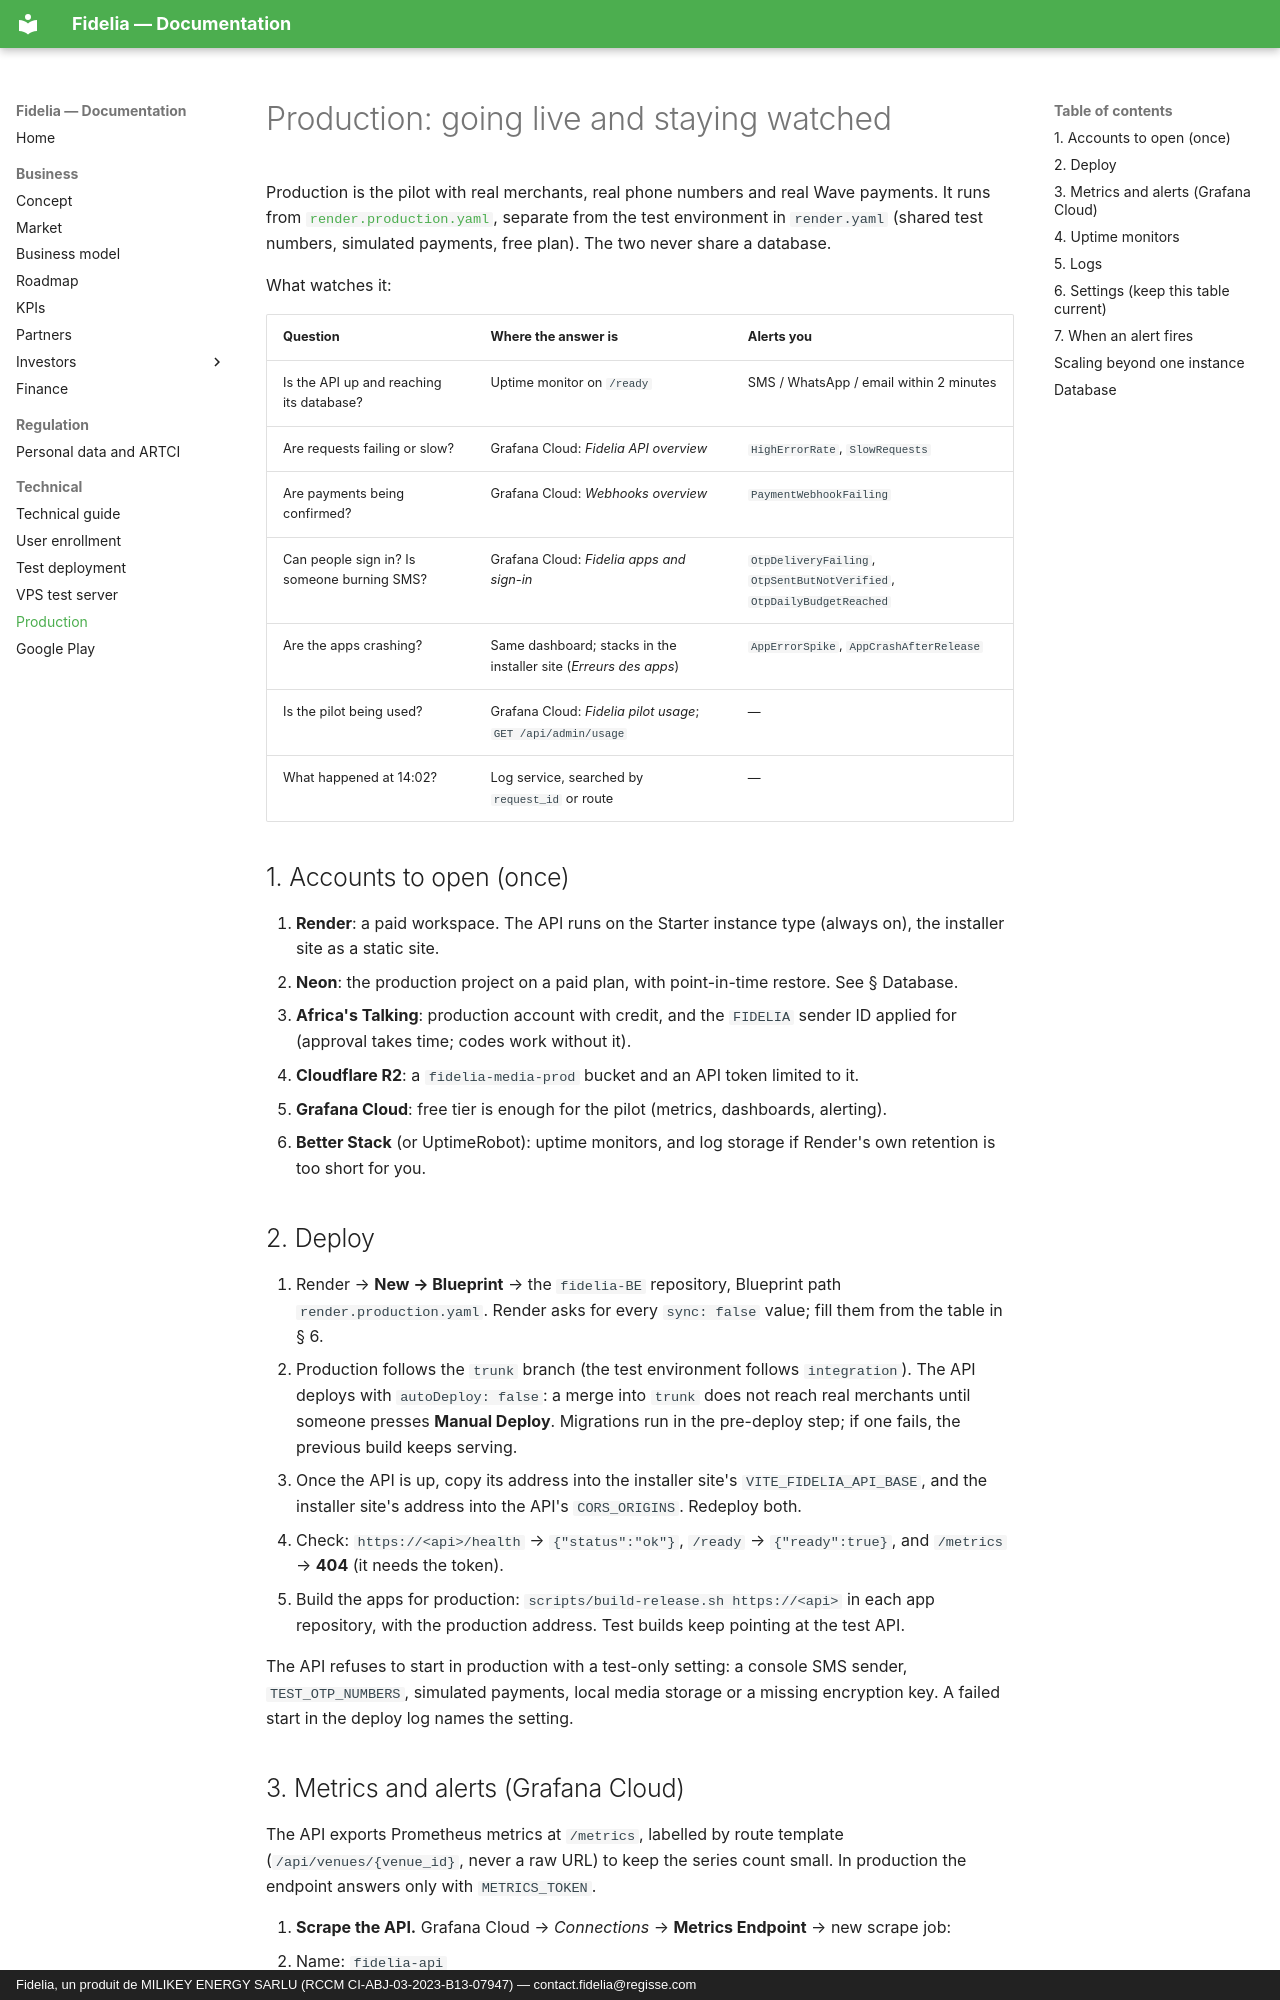

repository: giss1408/fidelia-docs · page: technical/PRODUCTION/index.html · generator: mkdocs · copyright: Fidelia, un produit de MILIKEY ENERGY SARLU (RCCM CI-ABJ-03-2023-B13-07947) — contact.fidelia@regisse.com

# Production: going live and staying watched

Production is the pilot with real merchants, real phone numbers and real
Wave payments. It runs from [`render.production.yaml`](https://github.com/giss1408/djassa-BE/blob/integration/render.production.yaml),
separate from the test environment in `render.yaml` (shared test numbers,
simulated payments, free plan). The two never share a database.

What watches it:

| Question | Where the answer is | Alerts you |
|---|---|---|
| Is the API up and reaching its database? | Uptime monitor on `/ready` | SMS / WhatsApp / email within 2 minutes |
| Are requests failing or slow? | Grafana Cloud: *Fidelia API overview* | `HighErrorRate`, `SlowRequests` |
| Are payments being confirmed? | Grafana Cloud: *Webhooks overview* | `PaymentWebhookFailing` |
| Can people sign in? Is someone burning SMS? | Grafana Cloud: *Fidelia apps and sign-in* | `OtpDeliveryFailing`, `OtpSentButNotVerified`, `OtpDailyBudgetReached` |
| Are the apps crashing? | Same dashboard; stacks in the installer site (*Erreurs des apps*) | `AppErrorSpike`, `AppCrashAfterRelease` |
| Is the pilot being used? | Grafana Cloud: *Fidelia pilot usage*; `GET /api/admin/usage` | — |
| What happened at 14:02? | Log service, searched by `request_id` or route | — |

## 1. Accounts to open (once)

1. **Render**: a paid workspace. The API runs on the Starter instance type
   (always on), the installer site as a static site.
2. **Neon**: the production project on a paid plan, with point-in-time
   restore. See § Database.
3. **Africa's Talking**: production account with credit, and the `FIDELIA`
   sender ID applied for (approval takes time; codes work without it).
4. **Cloudflare R2**: a `fidelia-media-prod` bucket and an API token limited to it.
5. **Grafana Cloud**: free tier is enough for the pilot (metrics, dashboards,
   alerting).
6. **Better Stack** (or UptimeRobot): uptime monitors, and log storage if
   Render's own retention is too short for you.

## 2. Deploy

1. Render → **New → Blueprint** → the `fidelia-BE` repository, Blueprint path
   `render.production.yaml`. Render asks for every `sync: false` value; fill
   them from the table in § 6.
2. Production follows the `trunk` branch (the test environment follows
   `integration`). The API deploys with `autoDeploy: false`: a merge into
   `trunk` does not reach real merchants until someone presses **Manual
   Deploy**. Migrations run in
   the pre-deploy step; if one fails, the previous build keeps serving.
3. Once the API is up, copy its address into the installer site's
   `VITE_FIDELIA_API_BASE`, and the installer site's address into the API's
   `CORS_ORIGINS`. Redeploy both.
4. Check: `https://<api>/health` → `{"status":"ok"}`, `/ready` →
   `{"ready":true}`, and `/metrics` → **404** (it needs the token).
5. Build the apps for production: `scripts/build-release.sh https://<api>`
   in each app repository, with the production address. Test builds keep
   pointing at the test API.

The API refuses to start in production with a test-only setting: a console
SMS sender, `TEST_OTP_NUMBERS`, simulated payments, local media storage or a
missing encryption key. A failed start in the deploy log names the setting.
